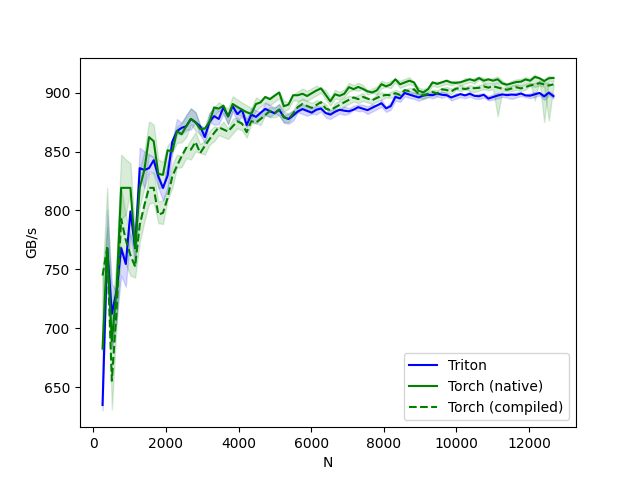

Source data for this figure (header and first rows):
N, Triton, Torch (native), Torch (compiled)
256.0, 634.7, 682.7, 744.7
384.0, 768.0, 768.0, 768.0
512.0, 712.3, 688.9, 655.4
640.0, 731.0, 731.4, 714.7
768.0, 768.0, 819.2, 792.8
896.0, 754.5, 819.2, 774.9
1024, 799.2, 819.2, 762.0
1152, 768.0, 768.0, 752.3
1280, 835.9, 819.2, 787.7
1408, 834.4, 834.4, 804.6
1536, 836.0, 862.3, 819.2
1664, 842.7, 858.8, 819.2
1792, 828.8, 831.1, 796.4
1920, 819.2, 830.3, 797.9
2048, 829.6, 851.1, 810.8
2176, 858.3, 850.1, 829.0
2304, 867.4, 867.4, 837.8
2432, 870.1, 864.7, 845.9
2560, 871.5, 871.5, 853.3
2688, 877.7, 877.7, 851.6
2816, 874.9, 874.9, 858.2
2944, 871.5, 869.3, 848.7
3072, 862.3, 869.5, 854.8
3200, 875.2, 875.2, 860.5
3328, 880.1, 887.5, 865.8
3456, 877.7, 886.5, 870.6
3584, 887.5, 889.1, 868.8
3712, 879.9, 879.9, 867.0
3840, 888.6, 890.4, 871.5
3968, 881.8, 887.9, 875.7
4096, 885.6, 885.6, 873.8
4224, 872.6, 883.5, 866.5
4352, 881.4, 882.0, 875.9
4480, 879.5, 890.4, 874.6
4608, 883.0, 891.8, 877.7
4736, 886.3, 896.4, 881.1
4864, 884.4, 894.5, 884.4
4992, 882.6, 897.4, 882.6
5120, 885.6, 900.2, 885.6
5248, 879.2, 888.6, 879.2
5376, 877.7, 889.9, 877.7
5504, 880.6, 897.9, 882.3
5632, 884.1, 897.9, 887.8
5760, 886.2, 899.1, 890.4
5888, 884.6, 897.2, 888.8
6016, 883.1, 899.6, 887.2
6144, 885.6, 901.9, 889.6
6272, 886.5, 903.7, 892.0
6400, 882.8, 898.2, 886.6
6528, 881.4, 892.7, 885.2
6656, 883.8, 898.7, 887.5
6784, 885.5, 897.4, 889.7
6912, 884.7, 899.1, 891.9
7040, 884.2, 904.7, 894.0
7168, 885.6, 903.1, 896.0
7296, 887.7, 904.9, 894.5
7424, 886.4, 903.3, 896.5
7552, 885.2, 901.2, 895.1
7680, 887.2, 900.2, 893.7
7808, 889.2, 902.0, 895.5
... 38 more rows
